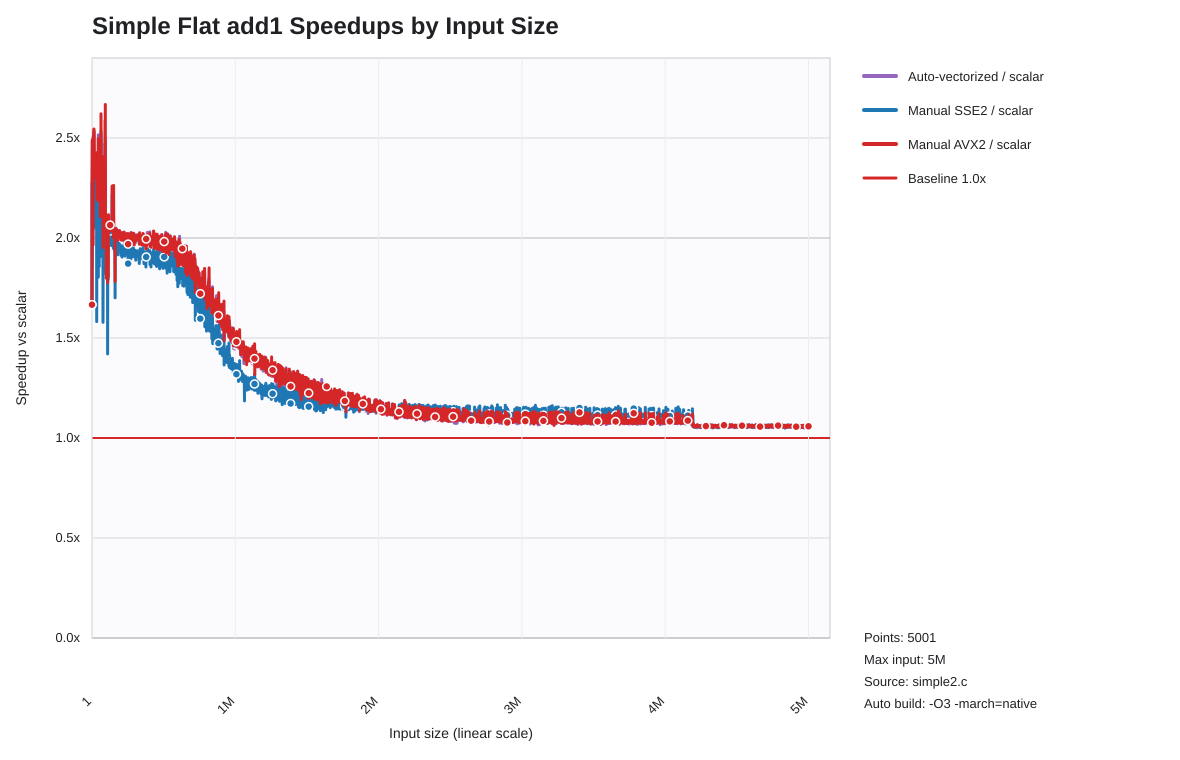

Data behind this chart, as committed beside it:
list_len, auto_speedup_vs_scalar, sse2_speedup_vs_scalar, avx2_speedup_vs_scalar
1, 1.667, 1.667, 1.667
1001, 2.273, 2.273, 2.273
2001, 2.489, 1.857, 2.489
3001, 2.367, 2.035, 2.417
4001, 2.419, 2.083, 2.419
5001, 2.44, 2.316, 2.44
6001, 2.455, 2.077, 2.455
7001, 2.475, 2.083, 2.5
8001, 2.496, 2.05, 1.966
9001, 2.497, 2.046, 2.497
10001, 2.508, 2.154, 2.508
11001, 2.503, 2.053, 2.503
12001, 2.503, 2.08, 2.533
13001, 2.517, 2.265, 2.545
14001, 2.528, 2.103, 2.528
15001, 2.529, 2.127, 2.541
16001, 2.366, 2.189, 2.386
17001, 2.379, 2.056, 2.379
18001, 2.37, 2.098, 2.379
19001, 2.384, 2.082, 2.384
20001, 2.394, 2.183, 2.386
21001, 2.384, 2.315, 2.391
22001, 2.337, 2.059, 2.337
23001, 2.373, 2.177, 2.373
24001, 2.365, 2.261, 2.351
25001, 2.347, 2.07, 2.353
26001, 2.349, 2.126, 2.355
27001, 2.347, 2.261, 2.358
28001, 2.337, 2.245, 2.326
29001, 2.309, 2.053, 2.298
30001, 2.314, 2.102, 2.304
31001, 2.297, 2.202, 2.317
32001, 2.297, 2.196, 2.297
33001, 2.418, 1.582, 2.427
34001, 2.27, 2.103, 2.274
35001, 2.296, 2.195, 2.291
36001, 2.281, 2.125, 2.29
37001, 2.257, 2.043, 2.19
38001, 2.269, 2.168, 2.258
39001, 2.293, 2.141, 2.32
40001, 2.171, 2.032, 2.244
41001, 2.251, 2.148, 2.262
42001, 2.24, 2.081, 2.247
43001, 2.239, 2.15, 2.245
44001, 2.515, 1.804, 2.495
45001, 2.229, 2.133, 2.229
46001, 2.213, 2.115, 2.22
47001, 2.211, 2.098, 2.195
48001, 2.216, 2.102, 2.219
49001, 2.209, 2.104, 2.206
50001, 2.365, 1.858, 2.331
51001, 2.192, 2.107, 2.206
52001, 2.197, 2.121, 2.199
53001, 2.209, 2.091, 2.198
54001, 2.195, 2.107, 2.192
55001, 2.192, 2.056, 2.19
56001, 2.161, 2.049, 2.175
57001, 2.188, 2.126, 2.186
58001, 2.122, 1.98, 2.106
59001, 2.177, 2.116, 2.18
... 4,941 more rows
